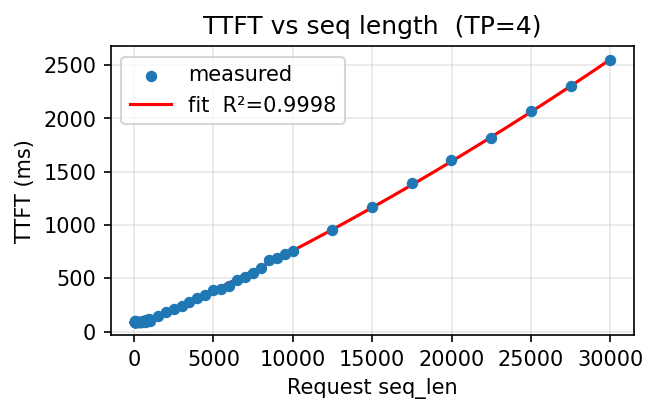

The file beside this chart, header and first rows:
target_seq_len, actual_prompt_tokens, ttft_s
10, 43, 0.09064
15, 42, 0.09171
20, 44, 0.09205
25, 45, 0.09096
30, 43, 0.09
35, 43, 0.09201
40, 45, 0.08998
45, 49, 0.09393
50, 44, 0.09061
55, 46, 0.09229
60, 46, 0.09205
65, 52, 0.09365
70, 61, 0.09568
75, 67, 0.09318
80, 69, 0.09268
85, 76, 0.09235
90, 79, 0.09191
95, 85, 0.09273
100, 92, 0.09604
150, 139, 0.09335
200, 190, 0.09311
250, 241, 0.09253
300, 289, 0.09231
350, 337, 0.09243
400, 390, 0.09273
450, 437, 0.09014
500, 489, 0.09079
550, 539, 0.1028
600, 588, 0.102
650, 640, 0.09555
700, 692, 0.094
750, 743, 0.1067
800, 788, 0.09922
850, 838, 0.1106
900, 891, 0.09595
950, 943, 0.1166
1000, 991, 0.1021
1500, 1488, 0.1505
2000, 1992, 0.181
2500, 2491, 0.2102
3000, 2990, 0.2444
3500, 3489, 0.2733
4000, 3987, 0.312
4500, 4489, 0.3391
5000, 4990, 0.3925
5500, 5490, 0.4012
6000, 5988, 0.4311
6500, 6491, 0.4813
7000, 6989, 0.5124
7500, 7488, 0.5497
8000, 7990, 0.6005
8500, 8491, 0.6668
9000, 8990, 0.6919
9500, 9488, 0.7288
10000, 9988, 0.7591
12500, 12487, 0.9537
15000, 14987, 1.167
17500, 17487, 1.396
20000, 19990, 1.606
22500, 22491, 1.814
... 3 more rows
